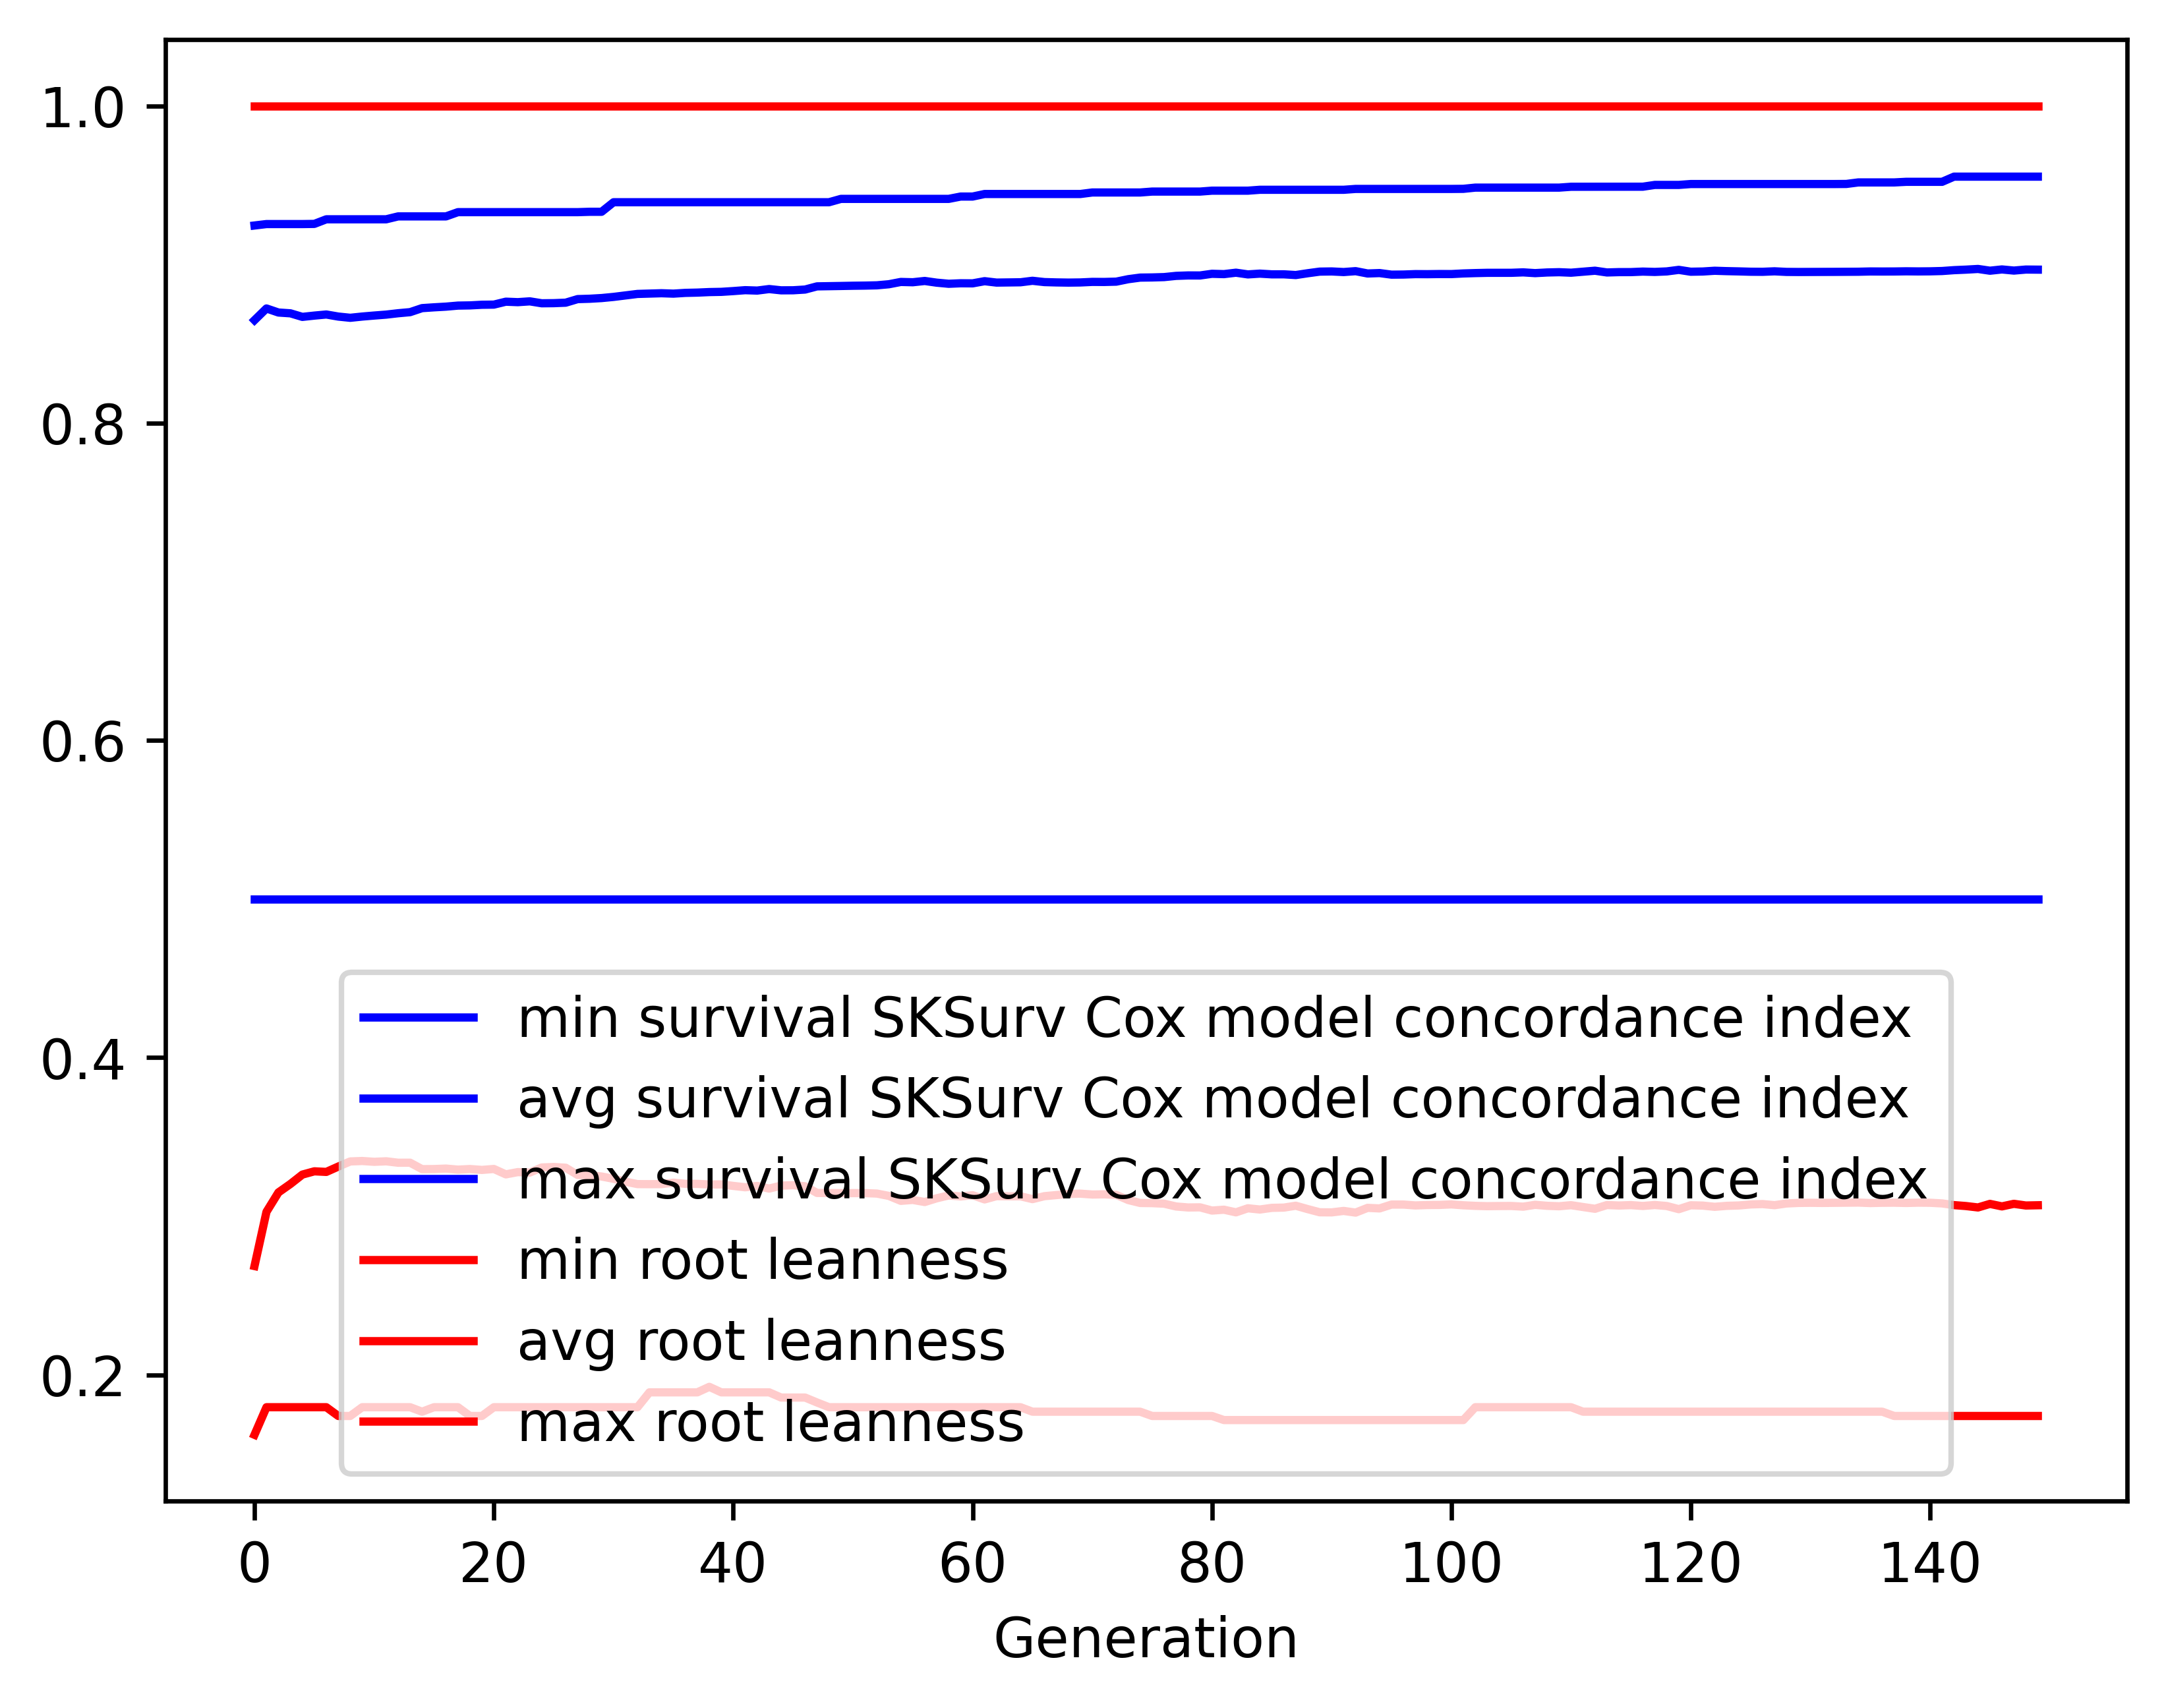

Source data for this figure (header and first rows):
gen, evals, gen_feats, explored, survival SKSurv Cox model concordance in…, survival SKSurv Cox model concordance in…, survival SKSurv Cox model concordance in…, survival SKSurv Cox model concordance in…, root leanness_min, root leanness_avg, root leanness_max, root leanness_std
0, 500, 359, 359, 0.5, 0.8649, 0.9246, 0.05628, 0.1622, 0.2686, 1.0, 0.09853
1, 382, 504, 613, 0.5, 0.8723, 0.9255, 0.04999, 0.1796, 0.3028, 1.0, 0.09429
2, 393, 465, 836, 0.5, 0.8697, 0.9255, 0.05585, 0.1796, 0.315, 1.0, 0.1054
3, 379, 435, 1061, 0.5, 0.8692, 0.9255, 0.0589, 0.1796, 0.3203, 1.0, 0.1123
4, 387, 469, 1286, 0.5, 0.8669, 0.9255, 0.06437, 0.1796, 0.3262, 1.0, 0.1216
5, 384, 457, 1507, 0.5, 0.8678, 0.9256, 0.0653, 0.1796, 0.3283, 1.0, 0.124
6, 382, 447, 1718, 0.5, 0.8685, 0.9285, 0.06627, 0.1796, 0.3279, 1.0, 0.1257
7, 373, 437, 1922, 0.5, 0.8671, 0.9285, 0.06936, 0.1741, 0.3313, 1.0, 0.1301
8, 397, 461, 2131, 0.5, 0.8664, 0.9285, 0.07061, 0.1741, 0.3345, 1.0, 0.1329
9, 378, 419, 2312, 0.5, 0.8672, 0.9285, 0.06882, 0.1796, 0.3348, 1.0, 0.1327
10, 375, 445, 2506, 0.5, 0.8678, 0.9285, 0.06856, 0.1796, 0.3343, 1.0, 0.133
11, 380, 434, 2673, 0.5, 0.8684, 0.9285, 0.06747, 0.1796, 0.3346, 1.0, 0.1328
12, 389, 437, 2844, 0.5, 0.8692, 0.9303, 0.06735, 0.1796, 0.3337, 1.0, 0.1332
13, 382, 454, 3014, 0.5, 0.8699, 0.9303, 0.06603, 0.1796, 0.3337, 1.0, 0.1334
14, 379, 447, 3196, 0.5, 0.8725, 0.9303, 0.06431, 0.1768, 0.3297, 1.0, 0.1325
15, 386, 426, 3347, 0.5, 0.873, 0.9303, 0.06433, 0.1796, 0.3297, 1.0, 0.1324
16, 360, 399, 3497, 0.5, 0.8734, 0.9303, 0.0642, 0.1796, 0.33, 1.0, 0.1321
17, 399, 423, 3639, 0.5, 0.8741, 0.933, 0.06422, 0.1796, 0.3294, 1.0, 0.1323
18, 369, 406, 3782, 0.5, 0.8742, 0.933, 0.06419, 0.1741, 0.3298, 1.0, 0.1322
19, 371, 399, 3928, 0.5, 0.8746, 0.933, 0.06431, 0.1741, 0.3292, 1.0, 0.1326
20, 385, 465, 4090, 0.5, 0.8747, 0.933, 0.06417, 0.1796, 0.3298, 1.0, 0.1322
21, 371, 431, 4239, 0.5, 0.8765, 0.933, 0.0633, 0.1796, 0.3264, 1.0, 0.1312
22, 389, 448, 4380, 0.5, 0.8762, 0.933, 0.06367, 0.1796, 0.3278, 1.0, 0.1313
23, 383, 426, 4508, 0.5, 0.8767, 0.933, 0.06361, 0.1796, 0.3275, 1.0, 0.131
24, 365, 414, 4641, 0.5, 0.8755, 0.933, 0.06447, 0.1796, 0.3307, 1.0, 0.1314
25, 387, 413, 4765, 0.5, 0.8756, 0.933, 0.06442, 0.1796, 0.331, 1.0, 0.1312
26, 391, 443, 4887, 0.5, 0.8759, 0.933, 0.06457, 0.1796, 0.3306, 1.0, 0.1316
27, 375, 425, 5005, 0.5, 0.8782, 0.933, 0.06365, 0.1796, 0.326, 1.0, 0.1307
28, 374, 450, 5139, 0.5, 0.8784, 0.9332, 0.06379, 0.1796, 0.3258, 1.0, 0.1309
29, 380, 416, 5234, 0.5, 0.8788, 0.9332, 0.06386, 0.1796, 0.325, 1.0, 0.1313
30, 376, 432, 5344, 0.5, 0.8795, 0.9392, 0.06379, 0.1796, 0.3236, 1.0, 0.1317
31, 381, 411, 5434, 0.5, 0.8805, 0.9392, 0.06313, 0.1796, 0.3218, 1.0, 0.1309
32, 364, 406, 5531, 0.5, 0.8814, 0.9392, 0.06299, 0.1796, 0.3202, 1.0, 0.1306
33, 367, 433, 5630, 0.5, 0.8816, 0.9392, 0.06295, 0.189, 0.3202, 1.0, 0.1306
34, 357, 449, 5732, 0.5, 0.8819, 0.9392, 0.06257, 0.189, 0.3202, 1.0, 0.1306
35, 384, 449, 5821, 0.5, 0.8816, 0.9392, 0.0629, 0.189, 0.3211, 1.0, 0.1309
36, 377, 448, 5913, 0.5, 0.8821, 0.9392, 0.06267, 0.189, 0.3204, 1.0, 0.1305
37, 354, 440, 5997, 0.5, 0.8823, 0.9392, 0.06276, 0.189, 0.3204, 1.0, 0.1305
38, 382, 442, 6087, 0.5, 0.8826, 0.9392, 0.06291, 0.1925, 0.32, 1.0, 0.1307
39, 358, 433, 6180, 0.5, 0.8827, 0.9392, 0.06298, 0.189, 0.3201, 1.0, 0.1308
40, 365, 407, 6245, 0.5, 0.8832, 0.9392, 0.06317, 0.189, 0.3191, 1.0, 0.1312
41, 381, 430, 6324, 0.5, 0.8838, 0.9392, 0.06328, 0.189, 0.3183, 1.0, 0.1312
42, 373, 406, 6396, 0.5, 0.8835, 0.9392, 0.06327, 0.189, 0.3191, 1.0, 0.1313
43, 385, 408, 6468, 0.5, 0.8845, 0.9392, 0.06304, 0.189, 0.3174, 1.0, 0.1309
44, 388, 438, 6559, 0.5, 0.8837, 0.9392, 0.06345, 0.1857, 0.3193, 1.0, 0.1313
45, 364, 391, 6629, 0.5, 0.8837, 0.9392, 0.06337, 0.1857, 0.3196, 1.0, 0.1311
46, 375, 445, 6705, 0.5, 0.8842, 0.9392, 0.06343, 0.1857, 0.3189, 1.0, 0.1313
47, 374, 432, 6763, 0.5, 0.8862, 0.9392, 0.06253, 0.1826, 0.3147, 1.0, 0.1302
48, 381, 441, 6832, 0.5, 0.8863, 0.9392, 0.0626, 0.1796, 0.3146, 1.0, 0.1302
49, 376, 406, 6889, 0.5, 0.8864, 0.9413, 0.06266, 0.1796, 0.3146, 1.0, 0.1303
50, 384, 415, 6955, 0.5, 0.8866, 0.9413, 0.06276, 0.1796, 0.3146, 1.0, 0.1303
51, 363, 409, 7006, 0.5, 0.8867, 0.9413, 0.06282, 0.1796, 0.3146, 1.0, 0.1303
52, 359, 396, 7049, 0.5, 0.8868, 0.9413, 0.06291, 0.1796, 0.3143, 1.0, 0.1305
53, 386, 418, 7115, 0.5, 0.8875, 0.9413, 0.06317, 0.1796, 0.3128, 1.0, 0.1311
54, 379, 451, 7168, 0.5, 0.889, 0.9413, 0.06295, 0.1796, 0.3097, 1.0, 0.1309
55, 386, 429, 7225, 0.5, 0.8888, 0.9413, 0.0627, 0.1796, 0.3103, 1.0, 0.1302
56, 379, 422, 7285, 0.5, 0.8896, 0.9413, 0.06223, 0.1796, 0.309, 1.0, 0.1297
57, 387, 422, 7331, 0.5, 0.8885, 0.9413, 0.0628, 0.1796, 0.3113, 1.0, 0.1304
58, 391, 448, 7401, 0.5, 0.8878, 0.9413, 0.06342, 0.1796, 0.3131, 1.0, 0.1312
59, 376, 419, 7462, 0.5, 0.8881, 0.9428, 0.06349, 0.1796, 0.3125, 1.0, 0.1314
... 90 more rows
